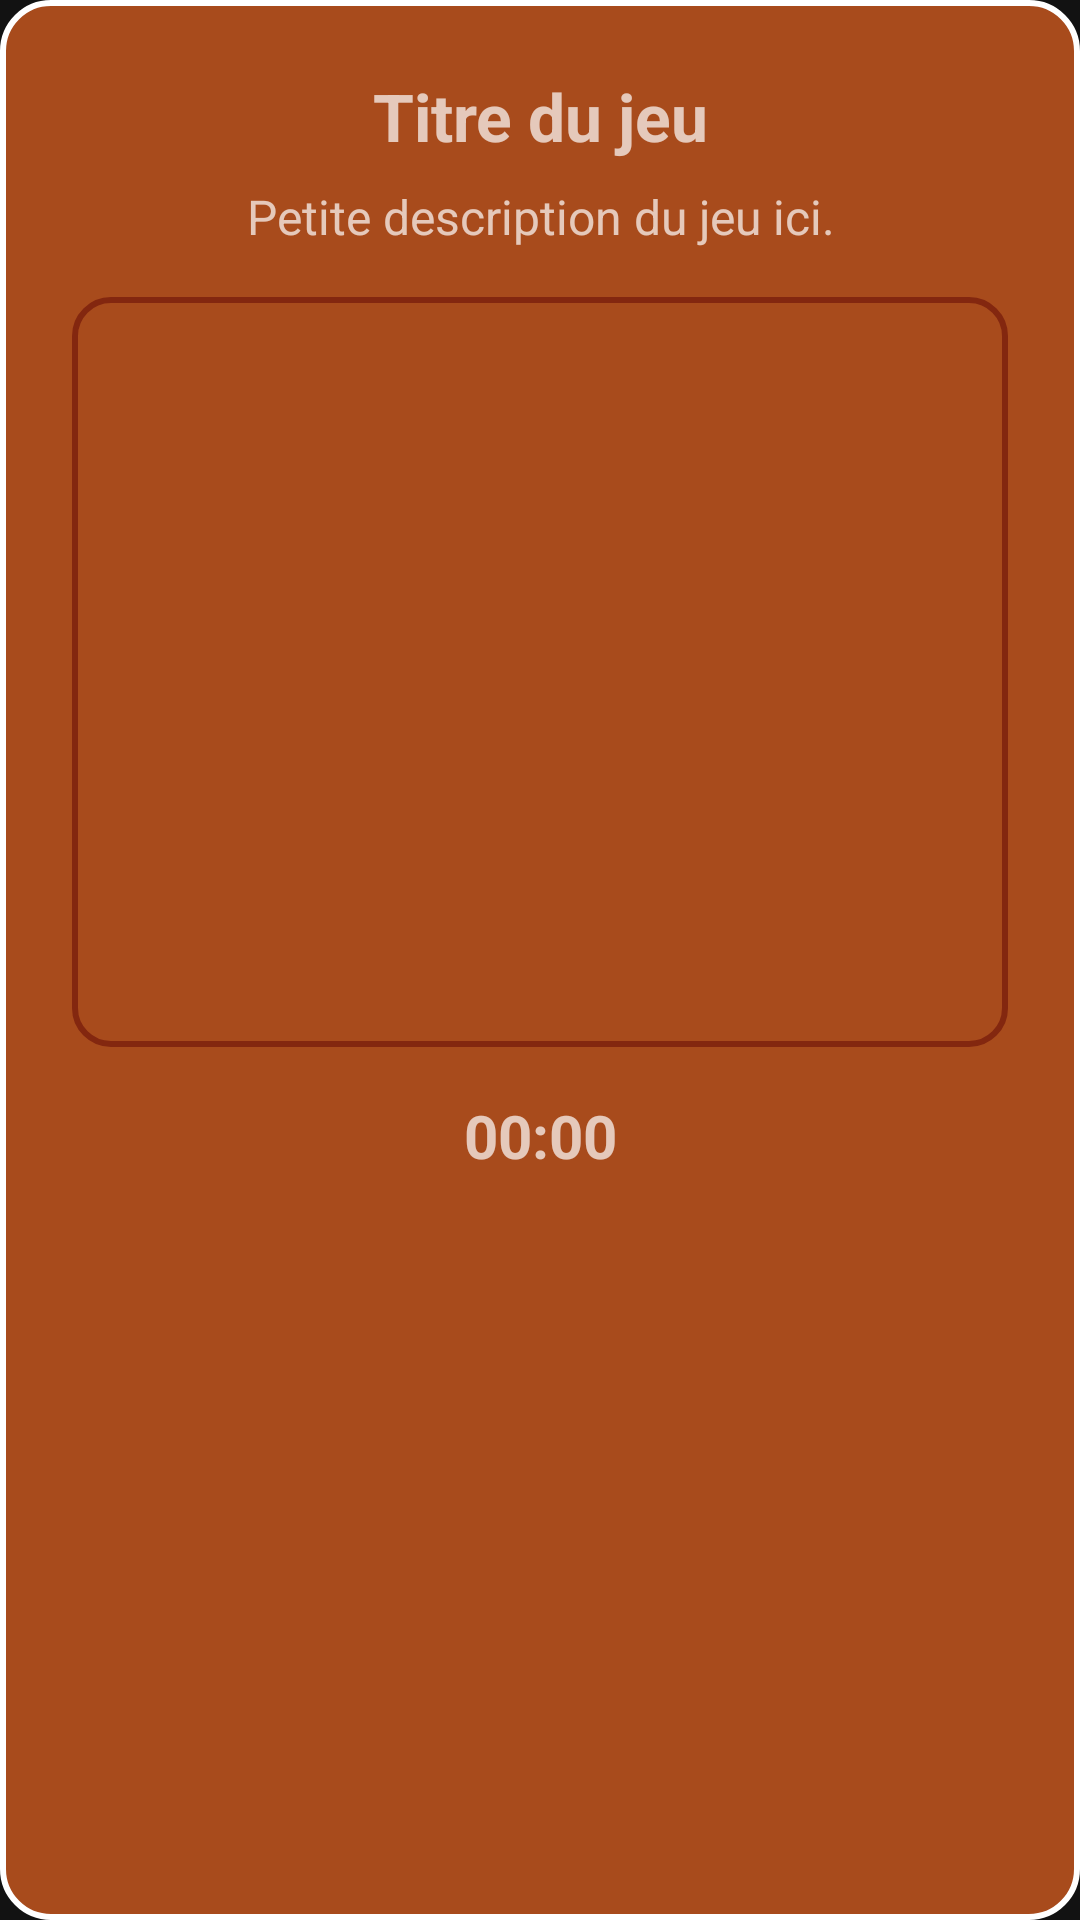

Produce the Android XML layout that renders to this screen, including the resource entries it uses.
<!-- AndroidManifest.xml: application theme Theme.RedKingMania -->
<!-- res/layout/modal_mini_game.xml -->
<?xml version="1.0" encoding="utf-8"?>
<LinearLayout xmlns:android="http://schemas.android.com/apk/res/android"
    android:orientation="vertical"
    android:padding="24dp"
    android:background="@drawable/rounded_button"
    android:layout_width="match_parent"
    android:layout_height="wrap_content">

    
    <TextView
        android:id="@+id/title_modal"
        android:layout_width="match_parent"
        android:layout_height="wrap_content"
        android:text="Titre du jeu"
        android:textSize="22sp"
        android:textStyle="bold"
        android:gravity="center"
        android:paddingBottom="8dp"/>

    
    <TextView
        android:id="@+id/description_modal"
        android:layout_width="match_parent"
        android:layout_height="wrap_content"
        android:text="Petite description du jeu ici."
        android:textSize="16sp"
        android:gravity="center"
        android:paddingBottom="16dp"/>

    
    <FrameLayout
        android:id="@+id/game_container"
        android:layout_width="match_parent"
        android:layout_height="250dp"
        android:background="@drawable/rounded_input"
        android:padding="8dp"
        android:layout_marginBottom="16dp"/>

    
    <TextView
        android:id="@+id/timer_modal"
        android:layout_width="match_parent"
        android:layout_height="wrap_content"
        android:text="00:00"
        android:textSize="20sp"
        android:textStyle="bold"
        android:gravity="center"/>
</LinearLayout>
<!-- resources referenced by this layout -->
<resources>
  <!-- drawable rounded_button (drawable) -->
  <shape xmlns:android="http://schemas.android.com/apk/res/android"
      android:shape="rectangle">
  
      
      <solid android:color="#A84B1C" />
  
      
      <stroke
          android:width="2dp"
          android:color="#FFFFFF" />
  
      
      <corners android:radius="16dp" />
  
  </shape>
  <!-- drawable rounded_input (drawable) -->
  <shape xmlns:android="http://schemas.android.com/apk/res/android"
      android:shape="rectangle">
      <corners android:radius="12dp"/>
      <stroke
          android:width="2dp"
          android:color="#83270F" />
  </shape>
  <style name="Theme.RedKingMania" parent="Theme.MaterialComponents.NoActionBar">
          
          <item name="colorPrimary">@color/purple_500</item>
          <item name="colorPrimaryVariant">@color/purple_700</item>
          <item name="colorOnPrimary">@color/white</item>
          
          <item name="colorSecondary">@color/teal_200</item>
          <item name="colorSecondaryVariant">@color/teal_700</item>
          <item name="colorOnSecondary">@color/black</item>
          
          <item name="android:statusBarColor">?attr/colorPrimaryVariant</item>
          
      </style>
  <color name="purple_500">#FF6200EE</color>
  <color name="purple_700">#FF3700B3</color>
  <color name="white">#FFFFFFFF</color>
  <color name="teal_200">#FF03DAC5</color>
  <color name="teal_700">#FF018786</color>
  <color name="black">#FF000000</color>
</resources>
